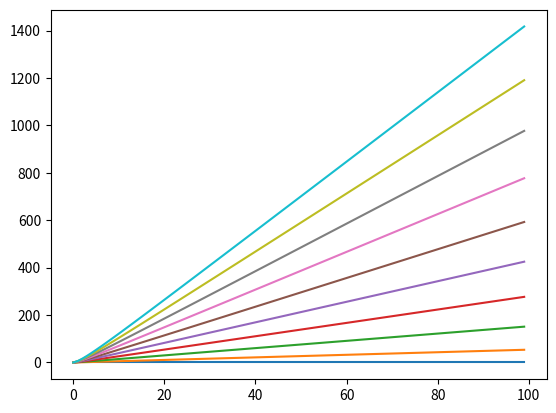

This chart was generated by the following Python code:
# -*- coding: utf-8 -*-
"""
Spyder Editor

This is a temporary script file.
"""

import numpy as np
from scipy.integrate import solve_ivp
import matplotlib.pyplot as plt
g = 9.81
f =0.1
alpha = np.pi/5

#Gudunov solution takes form dy_i/dt = -(Q(y_i)-Q(y_(i-1))/dx
#Q as a function of y for a rectangular river bed
def Q(t,y,x):
    return x**(3/2)*y**(3/2)*np.sqrt((np.sin(alpha))/(2*y+x))

# f is the RHS of the above commented equation
def f(t,y,i):
    return (Q(i-1,y,alpha)-Q(i,y,alpha))

"""Iterates over a range 0 to N solving the IVP, currently it iterates over some range i but 
it needs to be a bit more complicated than that, see page 24 of the notes for the correct 
implementation."""
def gudunov(N):
    sols = np.zeros(N)
    for i in range(1,N):
        y0 = [10]
        sol = solve_ivp(f,[0,10],y0,args=[i])
        i = i+1
        plt.plot(sol.t,sol.y[0])
    
    return sols

t=np.arange(100)
y= np.arange(100)
x = np.arange(10)

for i in x:
    qs = Q(t,y,i)
    plt.plot(qs)